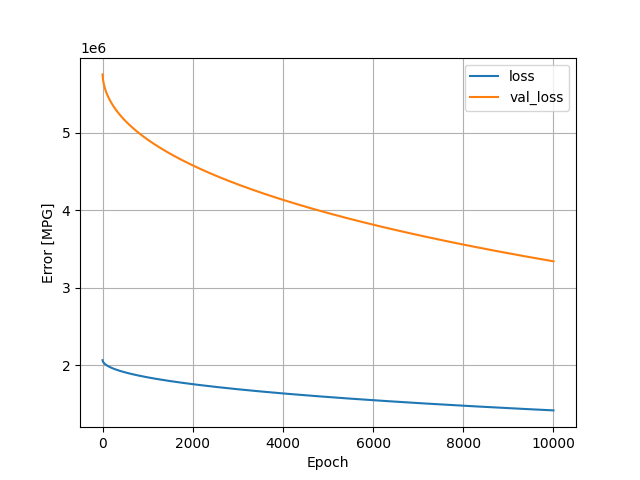

Source data for this figure (header and first rows):
, loss, val_loss, epoch
0, 2064582, 5755997, 0
1, 2060414, 5744572, 1
2, 2057771, 5735559, 2
3, 2055626, 5727946, 3
4, 2053774, 5721196, 4
5, 2052114, 5715080, 5
6, 2050604, 5709460, 6
7, 2049203, 5704204, 7
8, 2047895, 5699284, 8
9, 2046663, 5694630, 9
10, 2045491, 5690192, 10
11, 2044377, 5685956, 11
12, 2043312, 5681904, 12
13, 2042285, 5678000, 13
14, 2041299, 5674232, 14
15, 2040347, 5670592, 15
16, 2039424, 5667056, 16
17, 2038531, 5663630, 17
18, 2037660, 5660304, 18
19, 2036814, 5657062, 19
20, 2035990, 5653894, 20
21, 2035187, 5650796, 21
22, 2034398, 5647772, 22
23, 2033629, 5644810, 23
24, 2032876, 5641912, 24
25, 2032139, 5639075, 25
26, 2031419, 5636289, 26
27, 2030708, 5633554, 27
28, 2030013, 5630868, 28
29, 2029330, 5628233, 29
30, 2028658, 5625644, 30
31, 2027998, 5623096, 31
32, 2027347, 5620580, 32
33, 2026707, 5618108, 33
34, 2026077, 5615670, 34
35, 2025454, 5613266, 35
36, 2024843, 5610898, 36
37, 2024240, 5608566, 37
38, 2023644, 5606264, 38
39, 2023056, 5603989, 39
40, 2022475, 5601744, 40
41, 2021902, 5599530, 41
42, 2021337, 5597338, 42
43, 2020778, 5595179, 43
44, 2020223, 5593041, 44
45, 2019676, 5590935, 45
46, 2019138, 5588852, 46
47, 2018604, 5586792, 47
48, 2018076, 5584758, 48
49, 2017553, 5582736, 49
50, 2017037, 5580740, 50
51, 2016525, 5578763, 51
52, 2016018, 5576804, 52
53, 2015517, 5574867, 53
54, 2015020, 5572941, 54
55, 2014527, 5571039, 55
56, 2014039, 5569159, 56
57, 2013555, 5567288, 57
58, 2013076, 5565438, 58
59, 2012600, 5563605, 59
... 9,940 more rows
